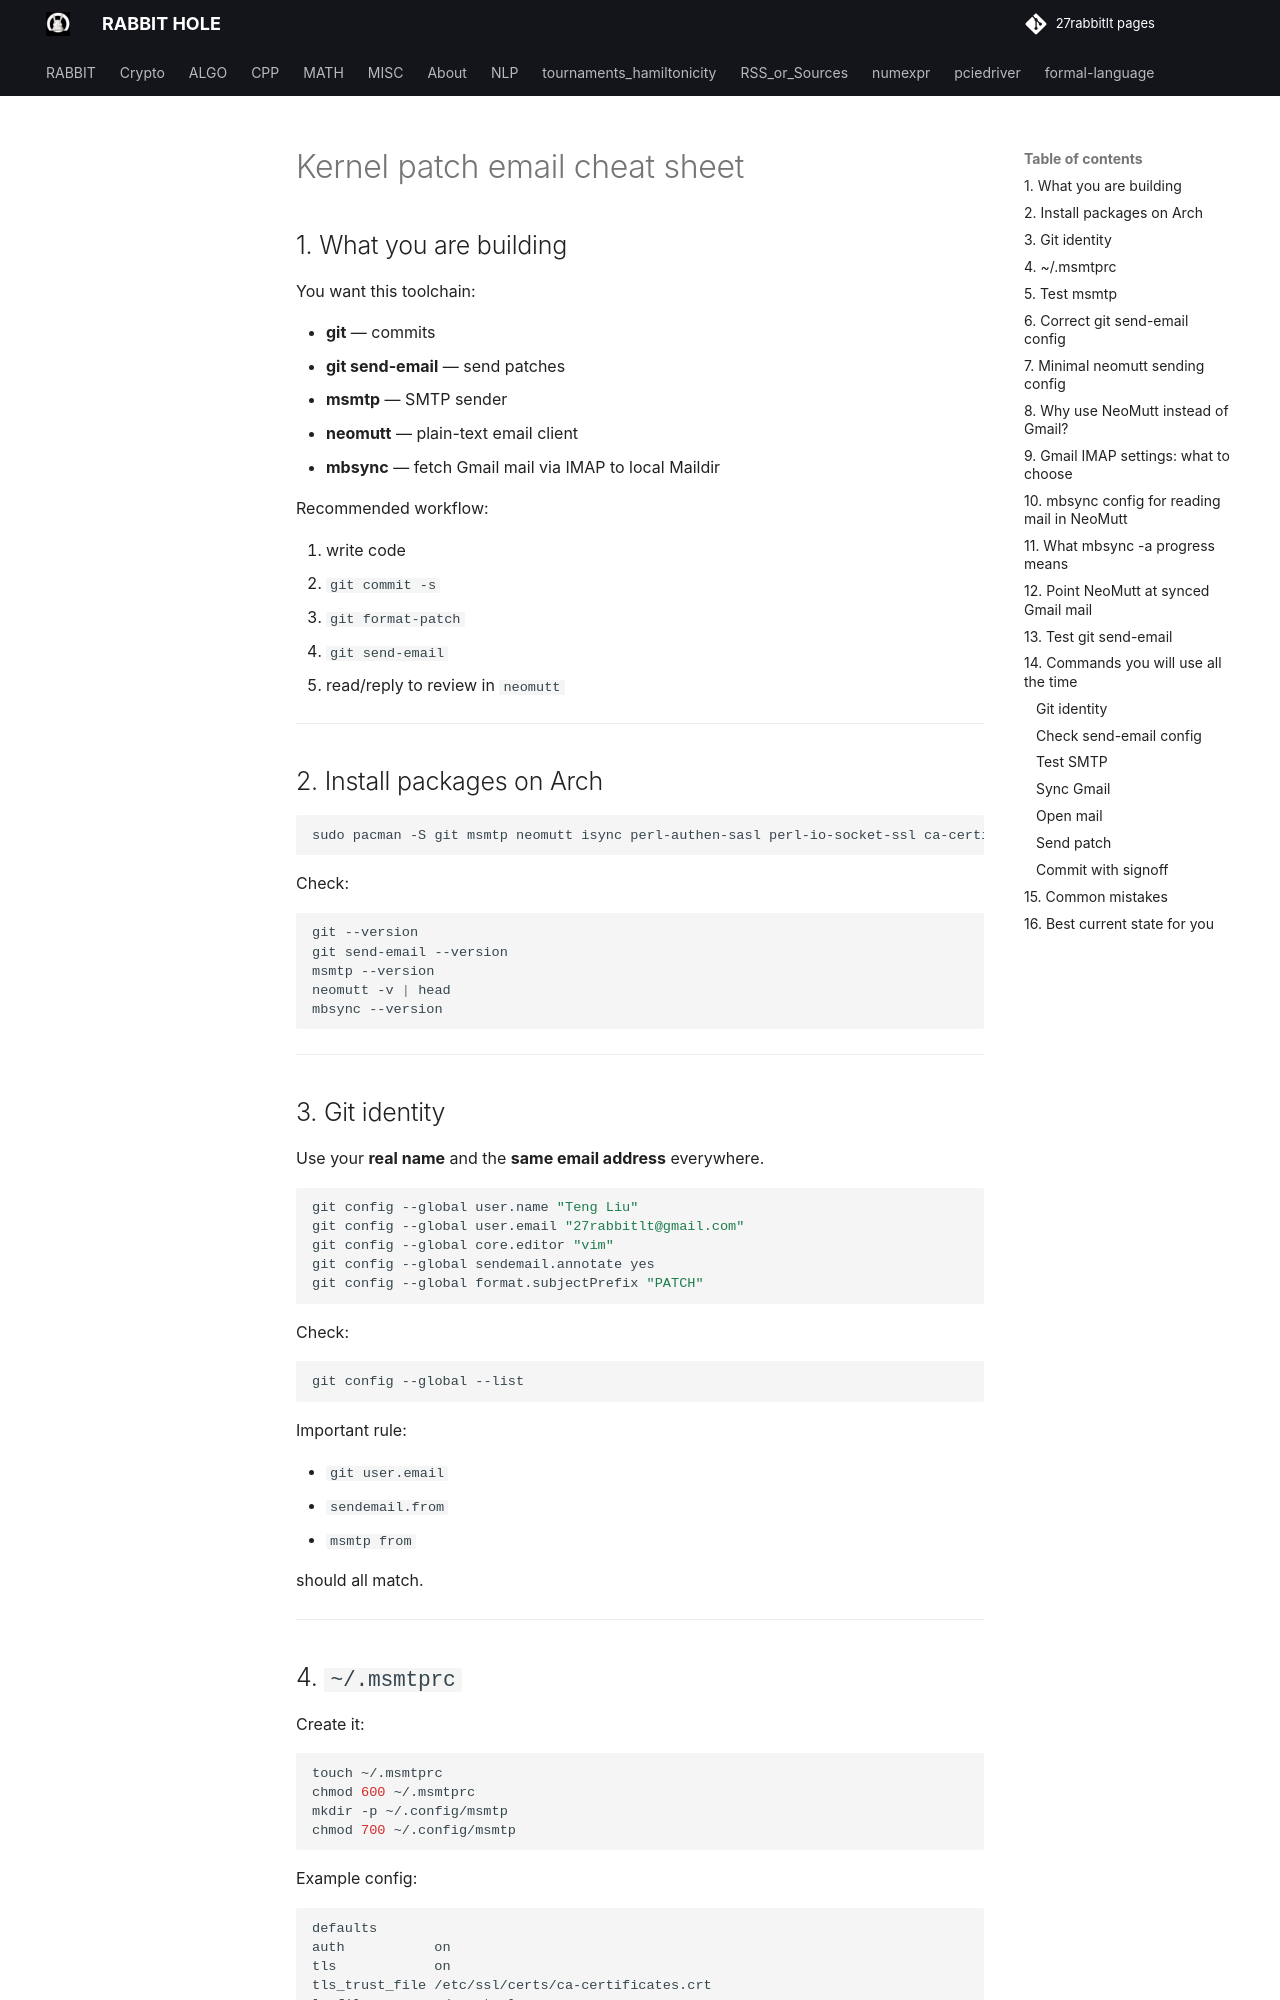

repository: 27rabbitlt/27rabbitlt.github.io · page: posts/MISC/kernel-patch-cheatsheet/index.html · generator: mkdocs

# Kernel patch email cheat sheet

## 1. What you are building

You want this toolchain:

* **git** — commits
* **git send-email** — send patches
* **msmtp** — SMTP sender
* **neomutt** — plain-text email client
* **mbsync** — fetch Gmail mail via IMAP to local Maildir

Recommended workflow:

1. write code
2. `git commit -s`
3. `git format-patch`
4. `git send-email`
5. read/reply to review in `neomutt`

---

## 2. Install packages on Arch

```bash
sudo pacman -S git msmtp neomutt isync perl-authen-sasl perl-io-socket-ssl ca-certificates
```

Check:

```bash
git --version
git send-email --version
msmtp --version
neomutt -v | head
mbsync --version
```

---

## 3. Git identity

Use your **real name** and the **same email address** everywhere.

```bash
git config --global user.name "Teng Liu"
git config --global user.email "27rabbitlt@gmail.com"
git config --global core.editor "vim"
git config --global sendemail.annotate yes
git config --global format.subjectPrefix "PATCH"
```

Check:

```bash
git config --global --list
```

Important rule:

* `git user.email`
* `sendemail.from`
* `msmtp from`

should all match.

---
